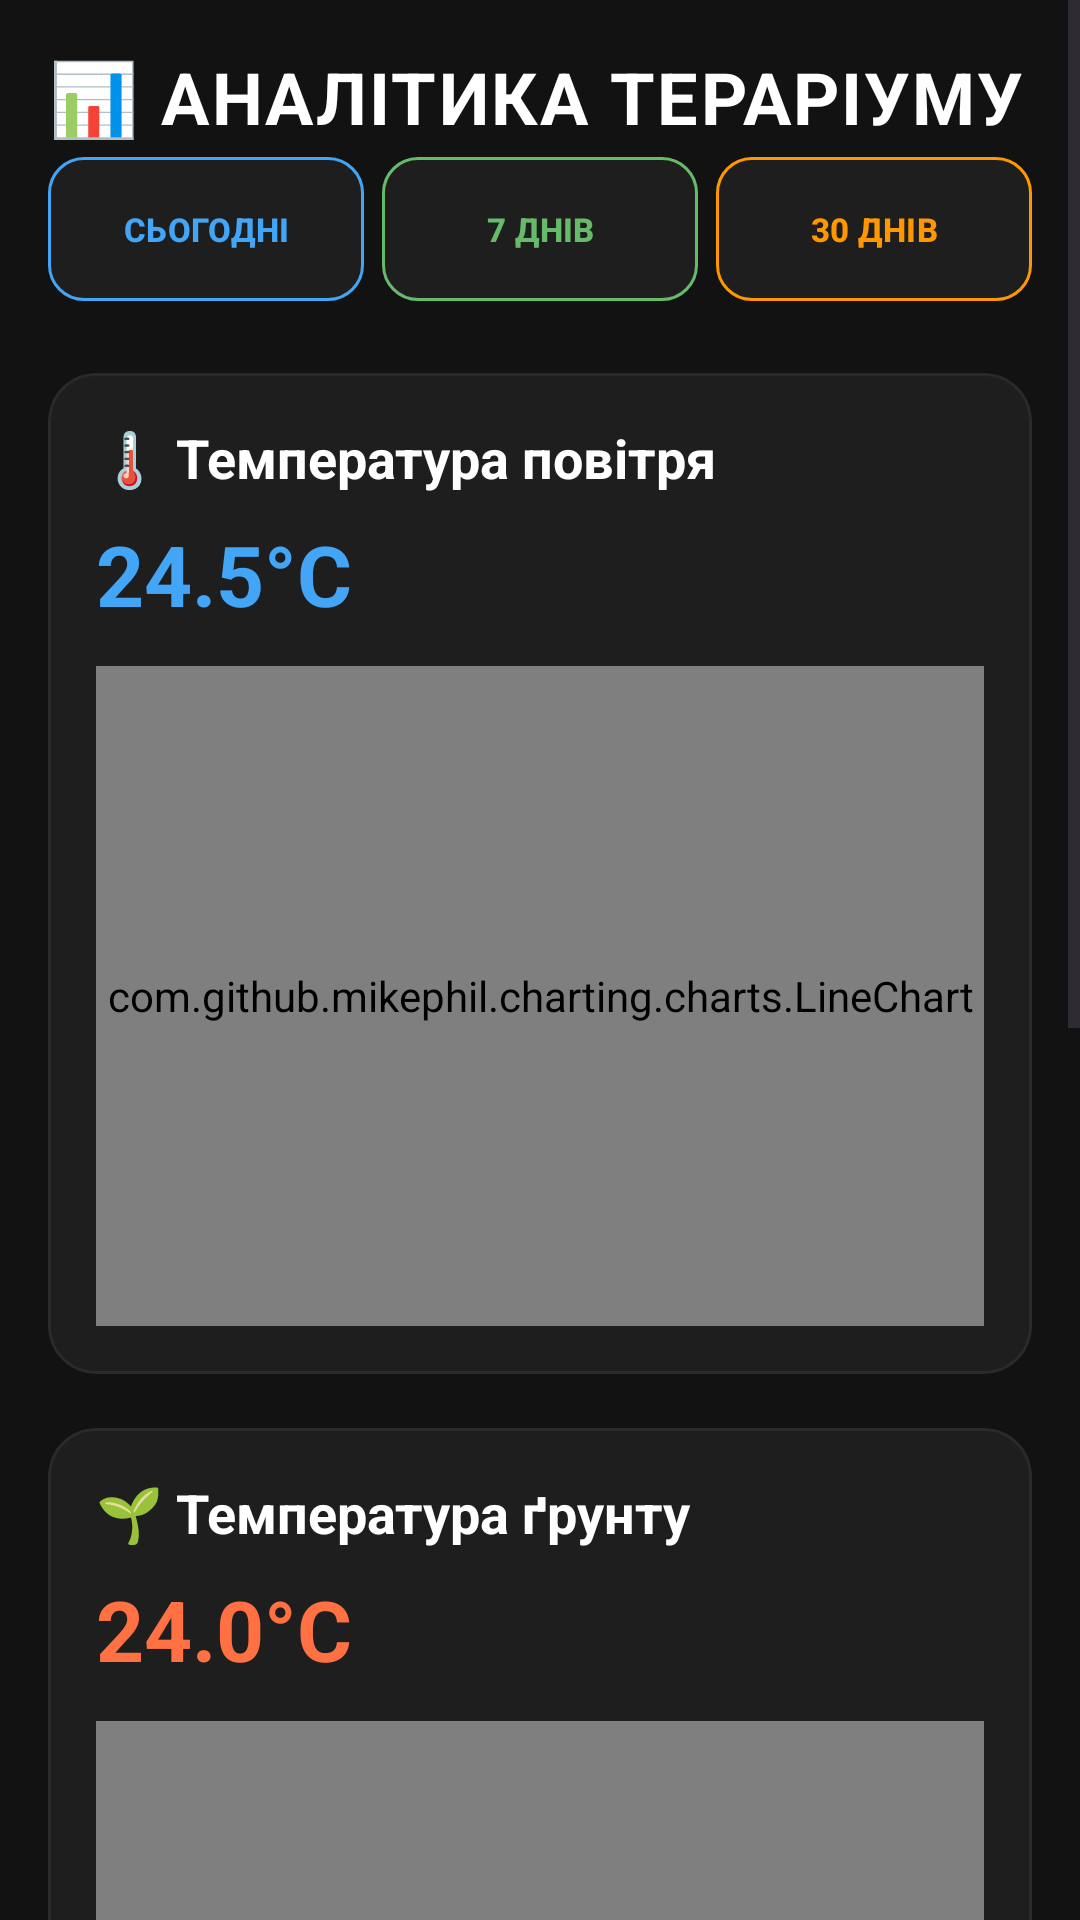

Layout XML and referenced resources for this Android screen:
<!-- AndroidManifest.xml: application theme Theme.TerrariumControl111 -->
<!-- res/layout/fragment_charts.xml -->
<?xml version="1.0" encoding="utf-8"?>
<ScrollView xmlns:android="http://schemas.android.com/apk/res/android"
    xmlns:app="http://schemas.android.com/apk/res-auto"
    android:layout_width="match_parent"
    android:layout_height="match_parent"
    android:background="#121212">

    <LinearLayout
        android:layout_width="match_parent"
        android:layout_height="wrap_content"
        android:orientation="vertical"
        android:padding="16dp">

        

        <TextView
            android:layout_width="wrap_content"
            android:layout_height="wrap_content"
            android:text="📊 АНАЛІТИКА ТЕРАРІУМУ"
            android:textSize="24sp"
            android:textStyle="bold"
            android:textColor="#FFFFFF"
            android:letterSpacing="0.03"
            android:layout_marginBottom="4dp"/>

        

        <LinearLayout
            android:layout_width="match_parent"
            android:layout_height="wrap_content"
            android:orientation="horizontal"
            android:gravity="center_vertical"
            android:baselineAligned="false"
            android:layout_marginBottom="24dp">

            <com.google.android.material.button.MaterialButton
                android:id="@+id/btnToday"
                android:layout_width="0dp"
                android:layout_height="48dp"
                android:layout_weight="1"
                android:layout_marginEnd="6dp"
                android:gravity="center"
                android:insetTop="0dp"
                android:insetBottom="0dp"
                android:minHeight="48dp"
                android:text="СЬОГОДНІ"
                android:textAllCaps="false"
                android:textColor="#42A5F5"
                android:textSize="11sp"
                android:textStyle="bold"
                app:backgroundTint="#1E1E1E"
                app:cornerRadius="12dp"
                app:strokeColor="#42A5F5"
                app:strokeWidth="1dp" />

            <com.google.android.material.button.MaterialButton
                android:id="@+id/btn7days"
                android:layout_width="0dp"
                android:layout_height="48dp"
                android:layout_weight="1"
                android:layout_marginEnd="6dp"
                android:gravity="center"
                android:insetTop="0dp"
                android:insetBottom="0dp"
                android:minHeight="48dp"
                android:text="7 ДНІВ"
                android:textAllCaps="false"
                android:textColor="#66BB6A"
                android:textSize="11sp"
                android:textStyle="bold"
                app:backgroundTint="#1E1E1E"
                app:cornerRadius="12dp"
                app:strokeColor="#66BB6A"
                app:strokeWidth="1dp" />

            <com.google.android.material.button.MaterialButton
                android:id="@+id/btn30days"
                android:layout_width="0dp"
                android:layout_height="48dp"
                android:layout_weight="1"
                android:gravity="center"
                android:insetTop="0dp"
                android:insetBottom="0dp"
                android:minHeight="48dp"
                android:text="30 ДНІВ"
                android:textAllCaps="false"
                android:textColor="#FF9800"
                android:textSize="11sp"
                android:textStyle="bold"
                app:backgroundTint="#1E1E1E"
                app:cornerRadius="12dp"
                app:strokeColor="#FF9800"
                app:strokeWidth="1dp" />

        </LinearLayout>

        

        <com.google.android.material.card.MaterialCardView
            android:layout_width="match_parent"
            android:layout_height="wrap_content"
            android:layout_marginBottom="18dp"
            app:cardBackgroundColor="#1E1E1E"
            app:cardCornerRadius="16dp"
            app:strokeColor="#2A2A2A"
            app:strokeWidth="1dp">

            <LinearLayout
                android:layout_width="match_parent"
                android:layout_height="wrap_content"
                android:orientation="vertical"
                android:padding="16dp">

                <TextView
                    android:layout_width="wrap_content"
                    android:layout_height="wrap_content"
                    android:text="🌡️ Температура повітря"
                    android:textColor="#FFFFFF"
                    android:textSize="18sp"
                    android:textStyle="bold"/>

                <TextView
                    android:id="@+id/txtAirTemp"
                    android:layout_width="wrap_content"
                    android:layout_height="wrap_content"
                    android:text="24.5°C"
                    android:textColor="#42A5F5"
                    android:textSize="28sp"
                    android:textStyle="bold"
                    android:layout_marginTop="8dp"/>

                <com.github.mikephil.charting.charts.LineChart
                    android:id="@+id/chartAirTemp"
                    android:layout_width="match_parent"
                    android:layout_height="220dp"
                    android:layout_marginTop="12dp"/>

            </LinearLayout>

        </com.google.android.material.card.MaterialCardView>

        

        <com.google.android.material.card.MaterialCardView
            android:layout_width="match_parent"
            android:layout_height="wrap_content"
            android:layout_marginBottom="18dp"
            app:cardBackgroundColor="#1E1E1E"
            app:cardCornerRadius="16dp"
            app:strokeColor="#2A2A2A"
            app:strokeWidth="1dp">

            <LinearLayout
                android:layout_width="match_parent"
                android:layout_height="wrap_content"
                android:orientation="vertical"
                android:padding="16dp">

                <TextView
                    android:layout_width="wrap_content"
                    android:layout_height="wrap_content"
                    android:text="🌱 Температура ґрунту"
                    android:textColor="#FFFFFF"
                    android:textSize="18sp"
                    android:textStyle="bold"/>

                <TextView
                    android:id="@+id/txtSoilTemp"
                    android:layout_width="wrap_content"
                    android:layout_height="wrap_content"
                    android:text="24.0°C"
                    android:textColor="#FF7043"
                    android:textSize="28sp"
                    android:textStyle="bold"
                    android:layout_marginTop="8dp"/>

                <com.github.mikephil.charting.charts.LineChart
                    android:id="@+id/chartSoilTemp"
                    android:layout_width="match_parent"
                    android:layout_height="220dp"
                    android:layout_marginTop="12dp"/>

            </LinearLayout>

        </com.google.android.material.card.MaterialCardView>

        

        <com.google.android.material.card.MaterialCardView
            android:layout_width="match_parent"
            android:layout_height="wrap_content"
            android:layout_marginBottom="18dp"
            app:cardBackgroundColor="#1E1E1E"
            app:cardCornerRadius="16dp"
            app:strokeColor="#2A2A2A"
            app:strokeWidth="1dp">

            <LinearLayout
                android:layout_width="match_parent"
                android:layout_height="wrap_content"
                android:orientation="vertical"
                android:padding="16dp">

                <TextView
                    android:layout_width="wrap_content"
                    android:layout_height="wrap_content"
                    android:text="💧 Вологість ґрунту"
                    android:textColor="#FFFFFF"
                    android:textSize="18sp"
                    android:textStyle="bold"/>

                <TextView
                    android:id="@+id/txtSoilHumidity"
                    android:layout_width="wrap_content"
                    android:layout_height="wrap_content"
                    android:text="78%"
                    android:textColor="#66BB6A"
                    android:textSize="28sp"
                    android:textStyle="bold"
                    android:layout_marginTop="8dp"/>

                <com.github.mikephil.charting.charts.LineChart
                    android:id="@+id/chartSoilHumidity"
                    android:layout_width="match_parent"
                    android:layout_height="220dp"
                    android:layout_marginTop="12dp"/>

            </LinearLayout>

        </com.google.android.material.card.MaterialCardView>
    </LinearLayout>

</ScrollView>
<!-- resources referenced by this layout -->
<resources>
  <style name="Theme.TerrariumControl111" parent="Base.Theme.TerrariumControl111" />
  <style name="Base.Theme.TerrariumControl111" parent="Theme.Material3.DayNight.NoActionBar">
          
          
      </style>
</resources>
